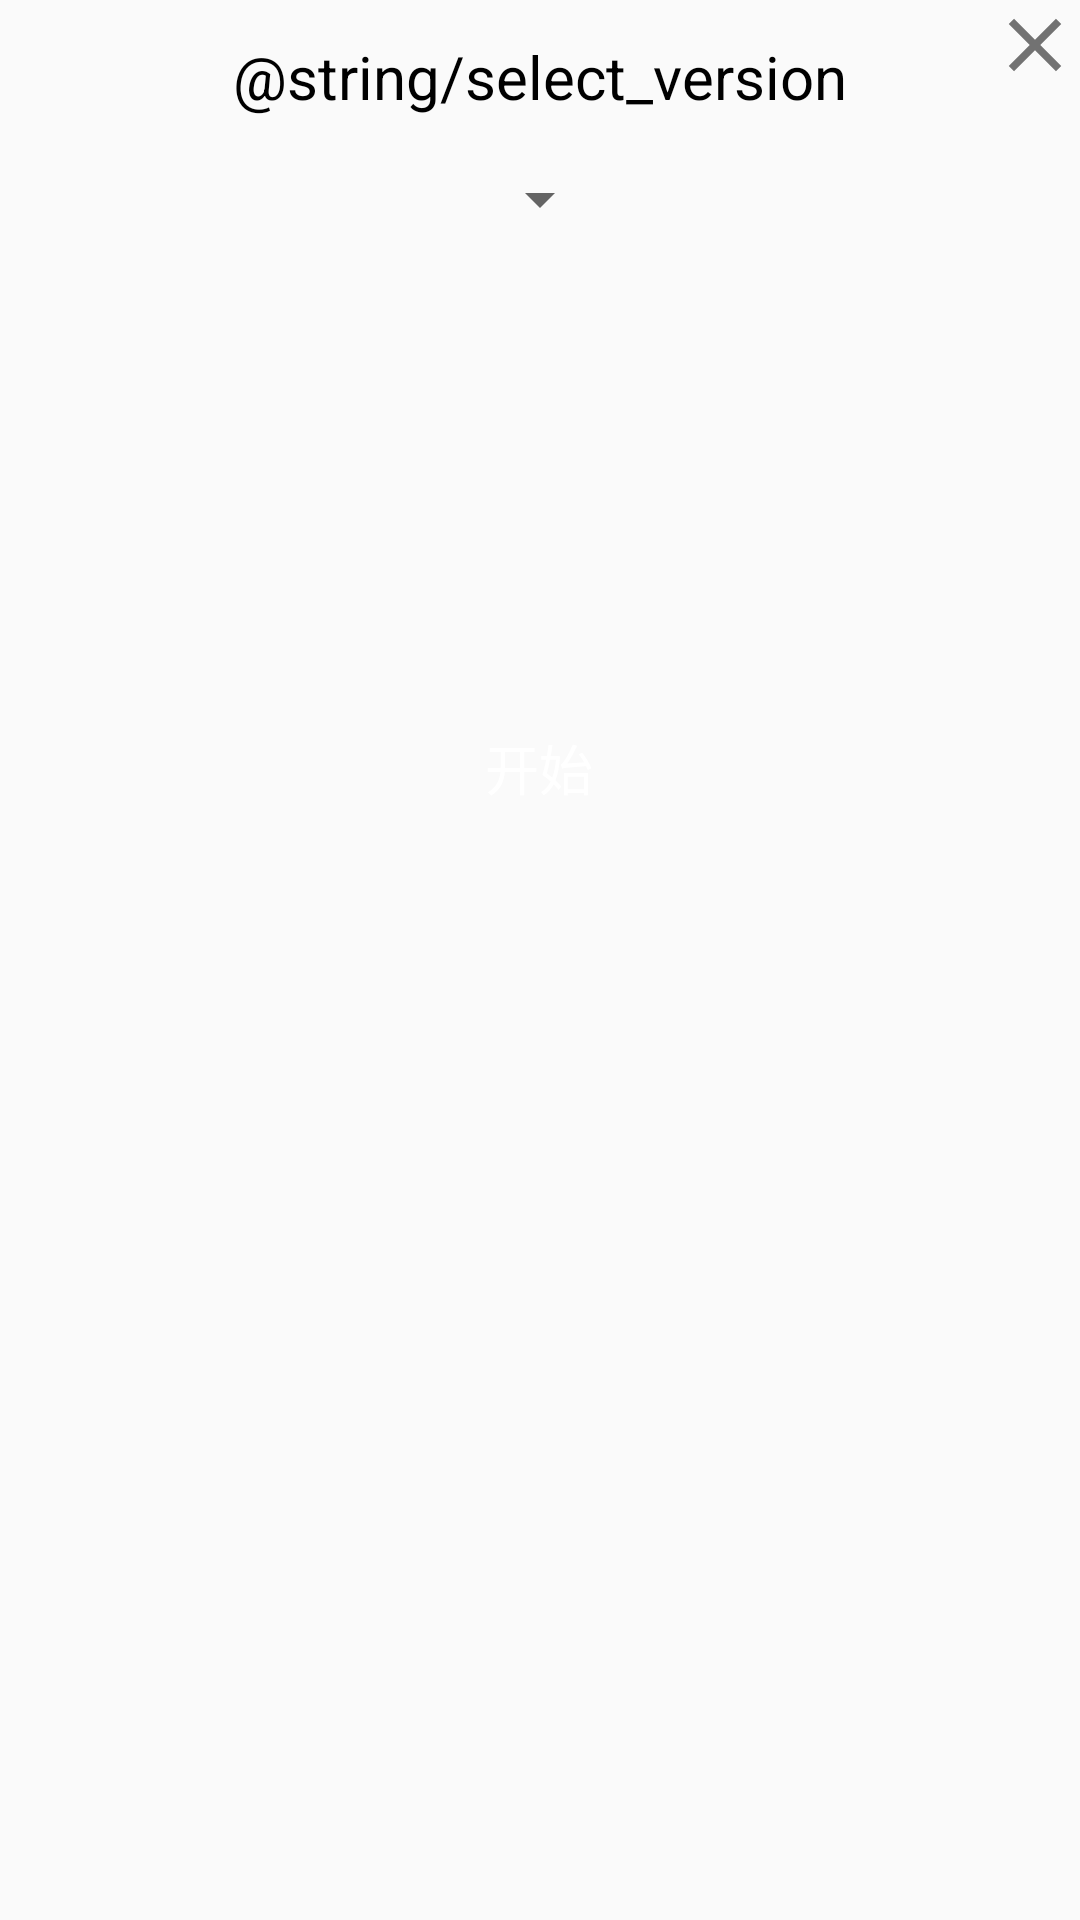

Android layout source for this screen:
<!-- AndroidManifest.xml: application theme FullscreenTheme -->
<!-- res/layout/local_upgrade_layout.xml -->
<?xml version="1.0" encoding="utf-8"?>
<FrameLayout
    xmlns:android="http://schemas.android.com/apk/res/android"
    xmlns:tools="http://schemas.android.com/tools"
    android:layout_width="wrap_content"
    android:layout_height="wrap_content"
    android:layout_gravity="center"
    android:orientation="vertical">

    <RelativeLayout
        android:layout_width="match_parent"
        android:layout_height="300dp"
        android:gravity="center_vertical">

        <ImageButton
            android:id="@+id/Close_Frame"
            android:layout_width="wrap_content"
            android:layout_height="wrap_content"
            android:layout_alignParentTop="true"
            android:layout_alignParentEnd="true"
            android:background="@drawable/btn_close"
            android:padding="15dp" />

        <TextView
            android:id="@+id/title"
            android:layout_width="wrap_content"
            android:layout_height="wrap_content"
            android:layout_alignParentTop="true"
            android:layout_centerHorizontal="true"
            android:layout_marginTop="12dp"
            android:text="@string/select_version"
            android:textColor="@android:color/black"
            android:textSize="20sp" />

        <Spinner
            android:id="@+id/UpgradeFileSpinner"
            android:layout_width="wrap_content"
            android:layout_height="25dp"
            android:layout_below="@+id/title"
            android:layout_centerHorizontal="true"
            android:layout_marginTop="15dp" />

        <Button
            android:id="@+id/Delete_File"
            android:layout_width="45dp"
            android:layout_height="25dp"
            android:layout_toEndOf="@+id/UpgradeFileSpinner"
            android:layout_alignBottom="@+id/UpgradeFileSpinner"
            android:background="@drawable/btn_delete"
            android:layout_marginEnd="2dp"
            android:text="删除"
            android:textColor="@color/white"
            android:textSize="12sp"
            android:visibility="gone" />

        <EditText
            android:id="@+id/Project_ID"
            android:layout_width="wrap_content"
            android:layout_height="wrap_content"
            android:layout_below="@+id/UpgradeFileSpinner"
            android:layout_centerHorizontal="true"
            android:hint="rc1888          "
            android:inputType="text"
            android:padding="10dp"
            android:textColor="#2fa881"
            android:textSize="18sp"
            android:visibility="gone" />

        <TextView
            android:id="@+id/tv_otaBin"
            android:layout_width="wrap_content"
            android:layout_height="wrap_content"
            android:layout_toStartOf="@+id/Project_ID"
            android:layout_alignBottom="@+id/Project_ID"
            android:text="筛选："
            android:paddingBottom="10dp"
            android:textColor="@android:color/black"
            android:textSize="15sp"
            android:visibility="gone" />

        <Button
            android:id="@+id/Start_Upgrade"
            android:layout_width="125dp"
            android:layout_height="wrap_content"
            android:layout_alignParentBottom="true"
            android:layout_centerHorizontal="true"
            android:layout_margin="20dp"
            android:background="@drawable/btn_integrated"
            android:text="开始"
            android:textColor="@color/white"
            android:textSize="18sp" />

    </RelativeLayout>

    <ProgressBar
        xmlns:android="http://schemas.android.com/apk/res/android"
        android:id="@+id/DownLoading"
        android:layout_width="match_parent"
        android:layout_height="wrap_content"
        android:layout_margin="64dp"
        android:layout_gravity="center"
        android:visibility="gone"
        android:indeterminate="true"
        android:indeterminateTint="@color/common_h2"
        android:indeterminateTintMode="src_in" />

</FrameLayout>
<!-- resources referenced by this layout -->
<resources>
  <color name="common_h2">#727272</color>
  <color name="white">#ffffff</color>
  <!-- drawable btn_close (drawable) -->
  <?xml version="1.0" encoding="utf-8"?>
  <selector xmlns:android="http://schemas.android.com/apk/res/android">
  
      <item android:drawable="@drawable/ic_close_purple" android:state_focused="true"/>
      <item android:drawable="@drawable/ic_close_black"/>
  
  </selector>
  <!-- drawable btn_delete (drawable) -->
  <?xml version="1.0" encoding="utf-8"?>
  <selector xmlns:android="http://schemas.android.com/apk/res/android">
  
      <item>
          <shape>
              <solid android:color="#6e0e24"/>
              <corners android:radius="3dp"/>
          </shape>
      </item>
  
  </selector>
  <style name="FullscreenTheme" parent="AppTheme">
          
          <item name="android:windowFullscreen">true</item>
          
          <item name="android:windowNoTitle">true</item>
          <item name="windowNoTitle">true</item>
      </style>
  <!-- drawable ic_close_purple (drawable) -->
  <vector xmlns:android="http://schemas.android.com/apk/res/android"
      android:width="28dp"
          android:height="28dp"
          android:viewportHeight="24.0"
          android:viewportWidth="24.0">
      <path
          android:fillColor="#4853a1"
          android:pathData="M19,6.41L17.59,5 12,10.59 6.41,5 5,6.41 10.59,12 5,17.59 6.41,19 12,13.41 17.59,19 19,17.59 13.41,12z"/>
  </vector>
  <!-- drawable ic_close_black (drawable) -->
  <vector xmlns:android="http://schemas.android.com/apk/res/android"
      android:width="28dp"
          android:height="28dp"
          android:viewportHeight="24.0"
          android:viewportWidth="24.0">
      <path
          android:fillColor="#727272"
          android:pathData="M19,6.41L17.59,5 12,10.59 6.41,5 5,6.41 10.59,12 5,17.59 6.41,19 12,13.41 17.59,19 19,17.59 13.41,12z"/>
  
  </vector>
  <!-- drawable btn_pressed (drawable) -->
  <?xml version="1.0" encoding="utf-8"?>
  <layer-list xmlns:android="http://schemas.android.com/apk/res/android">
  
      <item>
          <shape>
              <solid android:color="#0c8625"/>
              <corners android:radius="5dp"/>
          </shape>
      </item>
  
  </layer-list>
  <!-- drawable btn_focused (drawable) -->
  <?xml version="1.0" encoding="utf-8"?>
  <layer-list xmlns:android="http://schemas.android.com/apk/res/android">
  
      <item>
          <shape>
              <solid android:color="#4853a1"/>
              <corners android:radius="5dp"/>
          </shape>
      </item>
  
  </layer-list>
  <!-- drawable btn_disable (drawable) -->
  <?xml version="1.0" encoding="utf-8"?>
  <layer-list xmlns:android="http://schemas.android.com/apk/res/android">
  
      <item>
          <shape>
              <solid android:color="#A5D6A7"/>
              <corners android:radius="5dp"/>
          </shape>
      </item>
  
  </layer-list>
  <!-- drawable btn_normal (drawable) -->
  <?xml version="1.0" encoding="utf-8"?>
  <selector xmlns:android="http://schemas.android.com/apk/res/android">
  
      <item>
          <shape>
              <solid android:color="#15C46C"/>
              <corners android:radius="5dp"/>
          </shape>
      </item>
  
  </selector>
  <style name="AppTheme" parent="Theme.AppCompat.Light.NoActionBar">
          
          <item name="colorPrimary">@color/colorPrimary</item>
          <item name="colorPrimaryDark">@color/colorPrimaryDark</item>
          <item name="colorAccent">@color/colorAccent</item>
      </style>
  <color name="colorPrimary">#606462</color>
  <color name="colorPrimaryDark">#454748</color>
  <color name="colorAccent">#263771</color>
</resources>
